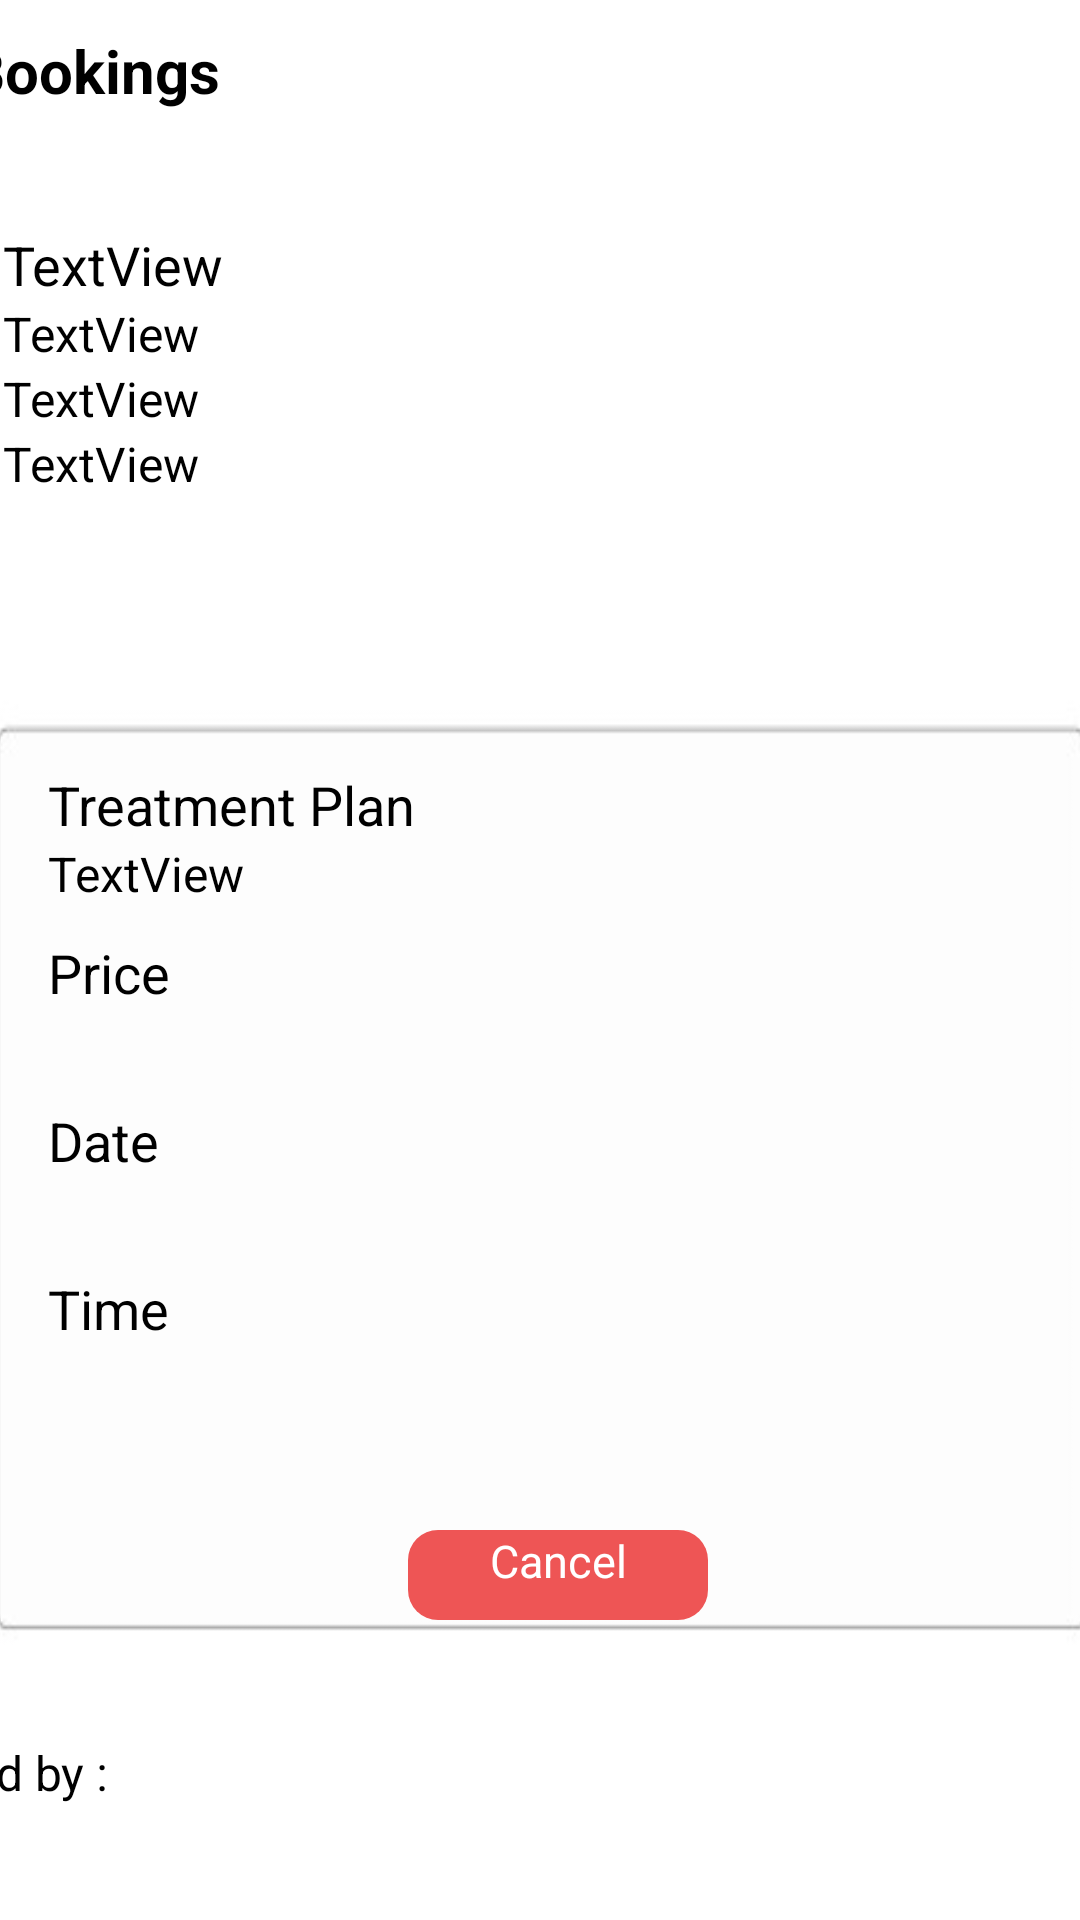

This screen was rendered from an Android layout file. Write that file and the resources it references.
<!-- AndroidManifest.xml: application theme Theme.Ohxinli -->
<!-- res/layout/activity_view_booking.xml -->
<?xml version="1.0" encoding="utf-8"?>
<androidx.drawerlayout.widget.DrawerLayout xmlns:android="http://schemas.android.com/apk/res/android"
    xmlns:tools="http://schemas.android.com/tools"
    xmlns:app="http://schemas.android.com/apk/res-auto"
    android:layout_height="match_parent"
    android:layout_width="match_parent"
    android:id="@+id/drawer_layout">

    <androidx.constraintlayout.widget.ConstraintLayout
        android:layout_width="match_parent"
        android:layout_height="match_parent"
        android:background="#FFFFFF">

        <TextView
            android:id="@+id/page"
            android:layout_width="wrap_content"
            android:layout_height="wrap_content"
            android:layout_marginStart="176dp"
            android:layout_marginTop="10dp"
            android:layout_marginEnd="177dp"
            android:text="My Bookings"
            android:textColor="@color/black"
            android:textSize="20dp"
            android:textStyle="bold"
            app:layout_constraintEnd_toEndOf="parent"
            app:layout_constraintHorizontal_bias="2.0"
            app:layout_constraintStart_toStartOf="parent"
            app:layout_constraintTop_toTopOf="parent" />

        <LinearLayout
            android:layout_width="409dp"
            android:layout_height="634dp"
            android:layout_marginStart="1dp"
            android:layout_marginTop="39dp"
            android:layout_marginEnd="1dp"
            android:orientation="vertical"
            app:layout_constraintEnd_toEndOf="parent"
            app:layout_constraintStart_toStartOf="parent"
            app:layout_constraintTop_toBottomOf="@+id/page">

            <LinearLayout
                android:layout_width="352dp"
                android:layout_height="100dp"
                android:layout_marginStart="25dp"
                android:orientation="vertical">

                <TextView
                    android:id="@+id/txtCompanyName"
                    android:layout_width="385dp"
                    android:layout_height="wrap_content"
                    android:text="TextView"
                    android:textColor="@color/black"
                    android:textSize="@dimen/rehabName" />

                <TextView
                    android:id="@+id/txtAddress"
                    android:layout_width="match_parent"
                    android:layout_height="wrap_content"
                    android:text="TextView"
                    android:textColor="@color/black"
                    android:textSize="@dimen/rehabdata" />

                <TextView
                    android:id="@+id/txtWebsite"
                    android:layout_width="match_parent"
                    android:layout_height="wrap_content"
                    android:text="TextView"
                    android:textColor="@color/black"
                    android:textSize="@dimen/rehabdata" />

                <TextView
                    android:id="@+id/txtTel"
                    android:layout_width="match_parent"
                    android:layout_height="wrap_content"
                    android:text="TextView"
                    android:textColor="@color/black"
                    android:textSize="@dimen/rehabdata" />
            </LinearLayout>

            <LinearLayout
                android:layout_width="match_parent"
                android:layout_height="wrap_content"
                android:orientation="vertical"
                android:padding="40dp"
                android:background="@drawable/border"
                android:layout_marginTop="30dp">

                <TextView
                    android:id="@+id/txtTreatment1"
                    android:layout_width="match_parent"
                    android:layout_height="wrap_content"
                    android:text="Treatment Plan"
                    android:layout_marginTop="10dp"
                    android:textColor="@color/black"
                    android:textSize="@dimen/rehabName"
                    />

                <TextView
                    android:id="@+id/txtTreatmentPlan"
                    android:layout_width="match_parent"
                    android:layout_height="wrap_content"
                    android:text="TextView"
                    android:textColor="@color/black"
                    android:textSize="@dimen/rehabdata"/>

                <TextView
                    android:id="@+id/txtTreatment2"
                    android:layout_marginTop="10dp"
                    android:layout_width="match_parent"
                    android:layout_height="wrap_content"
                    android:text="Price"
                    android:textColor="@color/black"
                    android:textSize="@dimen/rehabName"/>

                <TextView
                    android:id="@+id/txtRehabPrice"
                    android:layout_width="match_parent"
                    android:layout_height="wrap_content"
                    android:textColor="@color/black"
                    android:textSize="@dimen/rehabdata"/>

                <TextView
                    android:id="@+id/txtTreatment3"
                    android:layout_marginTop="10dp"
                    android:layout_width="match_parent"
                    android:layout_height="wrap_content"
                    android:text="Date"
                    android:textColor="@color/black"
                    android:textSize="@dimen/rehabName"/>



                <TextView
                    android:id="@+id/txtRehabDate"
                    android:layout_width="match_parent"
                    android:layout_height="wrap_content"
                    android:textColor="@color/black"
                    android:textSize="@dimen/rehabdata"/>

                <TextView
                    android:id="@+id/txtTreatment4"
                    android:layout_marginTop="10dp"
                    android:layout_width="match_parent"
                    android:layout_height="wrap_content"
                    android:text="Time"
                    android:textColor="@color/black"
                    android:textSize="@dimen/rehabName"/>


                <TextView
                    android:id="@+id/txtTime"
                    android:layout_width="match_parent"
                    android:layout_height="wrap_content"
                    android:textSize="@dimen/rehabdata"
                    android:textColor="@color/black"
                    />

                <Button
                    android:id="@+id/submitBtn"
                    android:layout_marginLeft="120dp"
                    android:layout_marginTop="40dp"
                    android:layout_width="100dp"
                    android:layout_height="30dp"
                    android:background="@drawable/column_design"
                    android:backgroundTint="@color/cancel"
                    android:text="Cancel"
                    android:textAlignment="center"
                    android:textColor="@color/white"
                    android:textSize="15dp" />
            </LinearLayout>

            <TextView
                android:id="@+id/TextView1"
                android:layout_width="wrap_content"
                android:layout_height="wrap_content"
                android:textSize="@dimen/rehabdata"
                android:text="Paid by : "/>


            <TextView
                android:id="@+id/paidMethod"
                android:layout_width="wrap_content"
                android:layout_height="wrap_content"
                android:textSize="@dimen/rehabdata"
                android:text=""/>




        </LinearLayout>


    </androidx.constraintlayout.widget.ConstraintLayout>

    
    
    <com.google.android.material.navigation.NavigationView
        android:layout_width="wrap_content"
        android:layout_height="match_parent"
        android:layout_gravity="start"
        android:id="@+id/navView"
        app:menu="@menu/navigation_menu" />

</androidx.drawerlayout.widget.DrawerLayout>
<!-- resources referenced by this layout -->
<resources>
  <color name="black">#FF000000</color>
  <color name="cancel">#EE5555</color>
  <color name="white">#FFFFFFFF</color>
  <dimen name="rehabName">18dp</dimen>
  <dimen name="rehabdata">16dp</dimen>
  <!-- drawable border: jpg bitmap (drawable, 7382 bytes) -->
  <!-- drawable column_design (drawable) -->
  <?xml version="1.0" encoding="utf-8"?>
  <selector xmlns:android="http://schemas.android.com/apk/res/android">
      <item>
          <shape android:shape="rectangle">
              <solid android:color="#F1F1F1"/>
              <padding android:left="20dp" android:right="20dp" />
              <corners android:radius="10dp" />
  
          </shape>
      </item>
  </selector>
  <style name="Theme.Ohxinli" parent="Theme.MaterialComponents.DayNight.DarkActionBar">
          
          <item name="colorPrimary">@color/purple_200</item>
          <item name="colorPrimaryVariant">@color/purple_700</item>
          <item name="colorOnPrimary">@color/black</item>
          
          <item name="colorSecondary">@color/teal_200</item>
          <item name="colorSecondaryVariant">@color/teal_200</item>
          <item name="colorOnSecondary">@color/black</item>
          
          <item name="android:statusBarColor" tools:targetApi="l">?attr/colorPrimaryVariant</item>
          
      </style>
  <color name="purple_200">#FFBB86FC</color>
  <color name="purple_700">#FF3700B3</color>
  <color name="teal_200">#FF03DAC5</color>
</resources>
